Run: headless pygame with SDL's dummy video driver; simulated clock (each Clock.tick advances the game by its frame time, no real sleeping); random seed 0; keys injected as events and as key.get_pressed() state; mouse plan: one left click at the window centre at the start of phase 2, then a move to the lower-right quarter at the start of phase 3.
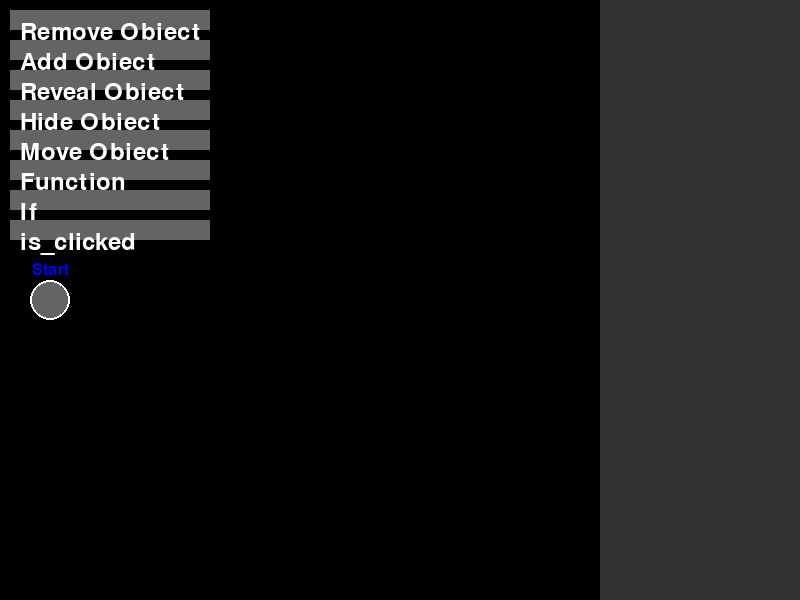
Frame 1 of 4 · flips 1–60 · no input
Frame 2 of 4 · flips 61–180 · clicked the window centre · tapped SPACE, RETURN · held RIGHT (→), D · screen unchanged from frame 1, image omitted
Frame 3 of 4 · flips 181–300 · moved the mouse to the lower-right quarter · held DOWN (↓), S · screen unchanged from frame 2, image omitted
Frame 4 of 4 · flips 301–420 · held LEFT (←), A, UP (↑), W · screen unchanged from frame 3, image omitted

The pygame program that drew these frames:

import pygame
import sys

# Initialize Pygame
pygame.init()

# Constants
WIDTH, HEIGHT = 800, 600
NODE_RADIUS = 20
NODE_COLOR = (100, 100, 100)
LINE_COLOR = (255, 255, 255)
CONNECTION_COLOR = (255, 255, 0)
CONNECTION_WIDTH = 2
TEXT_COLOR = (0, 0, 255)  # Blue for node labels

# Node types and their labels
node_types = [
    {"label": "Remove Object", "action": "remove"},
    {"label": "Add Object", "action": "add"},
    {"label": "Reveal Object", "action": "reveal"},
    {"label": "Hide Object", "action": "hide"},
    {"label": "Move Object", "action": "move"},
    {"label": "Function", "action": "Script"},
    {"label": "If", "action": "if"},
    {"label": "is_clicked", "action": "clicked"},
]

# Create a Pygame screen
screen = pygame.display.set_mode((WIDTH, HEIGHT))
pygame.display.set_caption("Node Editor")

# List to store nodes and connections
nodes = []
connections = []
start_node = {"type": "Start", "label": "Start", "position": (50, HEIGHT // 2)}
end_node = {"label": "End", "type": "End", "position": (WIDTH - 50, HEIGHT // 2)}
nodes.append(start_node)
nodes.append(end_node)

# Constants for the inspector tab
INSPECTOR_WIDTH = 200
INSPECTOR_COLOR = (50, 50, 50)

# Create an Inspector rect
inspector_rect = pygame.Rect(WIDTH - INSPECTOR_WIDTH, 0, INSPECTOR_WIDTH, HEIGHT)

# Create a text input area
text_input_rect = pygame.Rect(
    WIDTH - INSPECTOR_WIDTH + 10, 50, INSPECTOR_WIDTH - 20, 100
)
text_input_text = ""
font = pygame.font.Font(None, 36)
text_input_active = False


# Function to add a new node to the canvas
def add_node(node_type, position):
    nodes.append(
        {
            "type": node_type["label"],
            "position": position,
            "rect": pygame.Rect(20, 20, 20, 20),
        }
    )


# Function to create a connection between two nodes
def add_connection(start_node, end_node):
    """
    Adds a connection between two nodes
    Args:
        start_node: The starting node of the connection 
        end_node: The ending node of the connection
    Returns: 
        None: Does not return anything
    - Appends a tuple containing the start and end nodes to the connections list
    - This records the connection between the two nodes passed as arguments
    - No value is returned as the connection is added by side effect of appending to the list
    - Only the connection between the two nodes is recorded, no checking is done on the nodes"""
    connections.append((start_node, end_node))


# Function to draw the inspector tab
def draw_inspector():
    """Draws the inspector rectangle on screen
    Args: 
        screen: The screen surface to draw on
    Returns:
        None: Does not return anything
    - Draws a rectangle on the screen surface using pygame's draw.rect method  
    - The rectangle is drawn with the color INSPECTOR_COLOR
    - The rectangle is drawn using the inspector_rect object which defines its position and size
    - No value is returned as the rectangle is drawn directly to the screen surface"""
    """Draws the inspector rectangle on screen
    Args:
        screen: The screen surface to draw on
    Returns: 
        None: Does not return anything
    - Draws a rectangle on the screen surface using pygame's draw.rect method
    - The rectangle is drawn with the color INSPECTOR_COLOR
    - The rectangle is drawn using the inspector_rect object which defines its position and size
    - No value is returned as the rectangle is drawn directly to the screen surface"""
    pygame.draw.rect(screen, INSPECTOR_COLOR, inspector_rect)


# Function to display details about the selected node in the inspector tab
def show_inspector(node):
    """
    Display inspector details of a node
    Args:
        node: The node to display inspector details for
    Returns: 
        None: Does not return anything
    - Check if the passed node is not None
    - If node is valid, display its inspector details
    - No return value as function just displays details"""
    if node is not None:
        # Create a text input box for details
        pygame.draw.rect(screen, (255, 255, 255), text_input_rect)
        pygame.draw.rect(screen, (0, 0, 0), text_input_rect, 2)

        # Display details about the selected node
        if "type" in node:
            details = "Node Type: " + node["type"]
            font = pygame.font.Font(None, 28)
            text = font.render(details, True, (0, 0, 0))
            text_rect = text.get_rect()
            text_rect.topleft = (text_input_rect.x + 10, text_input_rect.y + 10)
            screen.blit(text, text_rect)
        else:
            text_input_text = ""


# Main loop
running = True
selected_node = None
adding_node = None
dragging_node = None
mouse_dragging = False
connecting_node = None
drawing_line = False
line_start = None
node_moving = False
directions = {}

while running:
    for event in pygame.event.get():
        if event.type == pygame.QUIT:
            running = False

        if event.type == pygame.MOUSEBUTTONDOWN:
            if event.button == 1:
                pos = pygame.mouse.get_pos()
                if adding_node is not None:
                    add_node(adding_node, pos)
                    adding_node = None

                # Check if a node is clicked and make it the selected node
                for node in nodes:
                    if node["rect"].collidepoint(pos):
                        selected_node = node
                        dragging_node = node

                for idx, node_type in enumerate(node_types):
                    node_rect = pygame.Rect(10, 10 + idx * 30, 200, 20)
                    if node_rect.collidepoint(pos):
                        adding_node = node_type

                for node in nodes:
                    if node["rect"].collidepoint(pos):
                        connecting_node = node
                        drawing_line = True
                        line_start = connecting_node["position"]

            elif event.button == 2:
                pos = pygame.mouse.get_pos()
                for node in nodes:
                    if node["rect"].collidepoint(pos):
                        selected_node = node
                        dragging_node = node
                        mouse_dragging = True
                text_input_active = text_input_rect.collidepoint(pos)

            if event.button == 3:
                pos = pygame.mouse.get_pos()
                for node in nodes:
                    if node["rect"].collidepoint(pos):
                        selected_node = node
                        node_moving = True
                        break

        if event.type == pygame.MOUSEBUTTONUP:
            if event.button == 1:
                if drawing_line:
                    pos = pygame.mouse.get_pos()
                    for node in nodes:
                        if node["rect"].collidepoint(pos) and node != connecting_node:
                            add_connection(connecting_node, node)
                    drawing_line = False
                connecting_node = None

            if event.button == 1:
                if dragging_node and selected_node:
                    selected_node = None
                    dragging_node = None

            elif event.button == 2:
                selected_node = None
                dragging_node = None
                mouse_dragging = False

    screen.fill((0, 0, 0))

    for connection in connections:
        start_pos = connection[0]["position"]
        end_pos = connection[1]["position"]
        pygame.draw.line(screen, LINE_COLOR, start_pos, end_pos, CONNECTION_WIDTH)

    for node in [start_node, end_node]:
        node["rect"] = pygame.draw.circle(
            screen, NODE_COLOR, node["position"], NODE_RADIUS
        )
        if node == selected_node:
            pygame.draw.circle(screen, (0, 255, 0), node["position"], NODE_RADIUS)
        pygame.draw.circle(screen, LINE_COLOR, node["position"], NODE_RADIUS, 2)

    for idx, node_type in enumerate(node_types):
        node = node_type["label"]
        node_rect = pygame.Rect(10, 10 + idx * 30, 200, 20)
        pygame.draw.rect(screen, NODE_COLOR, node_rect)
        font = pygame.font.Font(None, 36)
        text = font.render(node, True, (255, 255, 255))
        screen.blit(text, (20, 20 + idx * 30))

    for node in nodes:
        node["rect"] = pygame.draw.circle(
            screen, NODE_COLOR, node["position"], NODE_RADIUS
        )
        if node == selected_node:
            pygame.draw.circle(screen, (0, 255, 0), node["position"], NODE_RADIUS)
        pygame.draw.circle(screen, LINE_COLOR, node["position"], NODE_RADIUS, 2)
        font = pygame.font.Font(None, 24)
        text = font.render(node["type"], True, TEXT_COLOR)
        text_rect = text.get_rect()
        text_rect.center = (node["position"][0], node["position"][1] - NODE_RADIUS - 10)
        screen.blit(text, text_rect)

    if drawing_line:
        pygame.draw.line(
            screen,
            CONNECTION_COLOR,
            line_start,
            pygame.mouse.get_pos(),
            CONNECTION_WIDTH,
        )

    # Draw the inspector tab
    draw_inspector()

    # Show options for the selected node in the inspector tab
    show_inspector(selected_node)

    pygame.display.flip()

# Quit Pygame
pygame.quit()
sys.exit()
